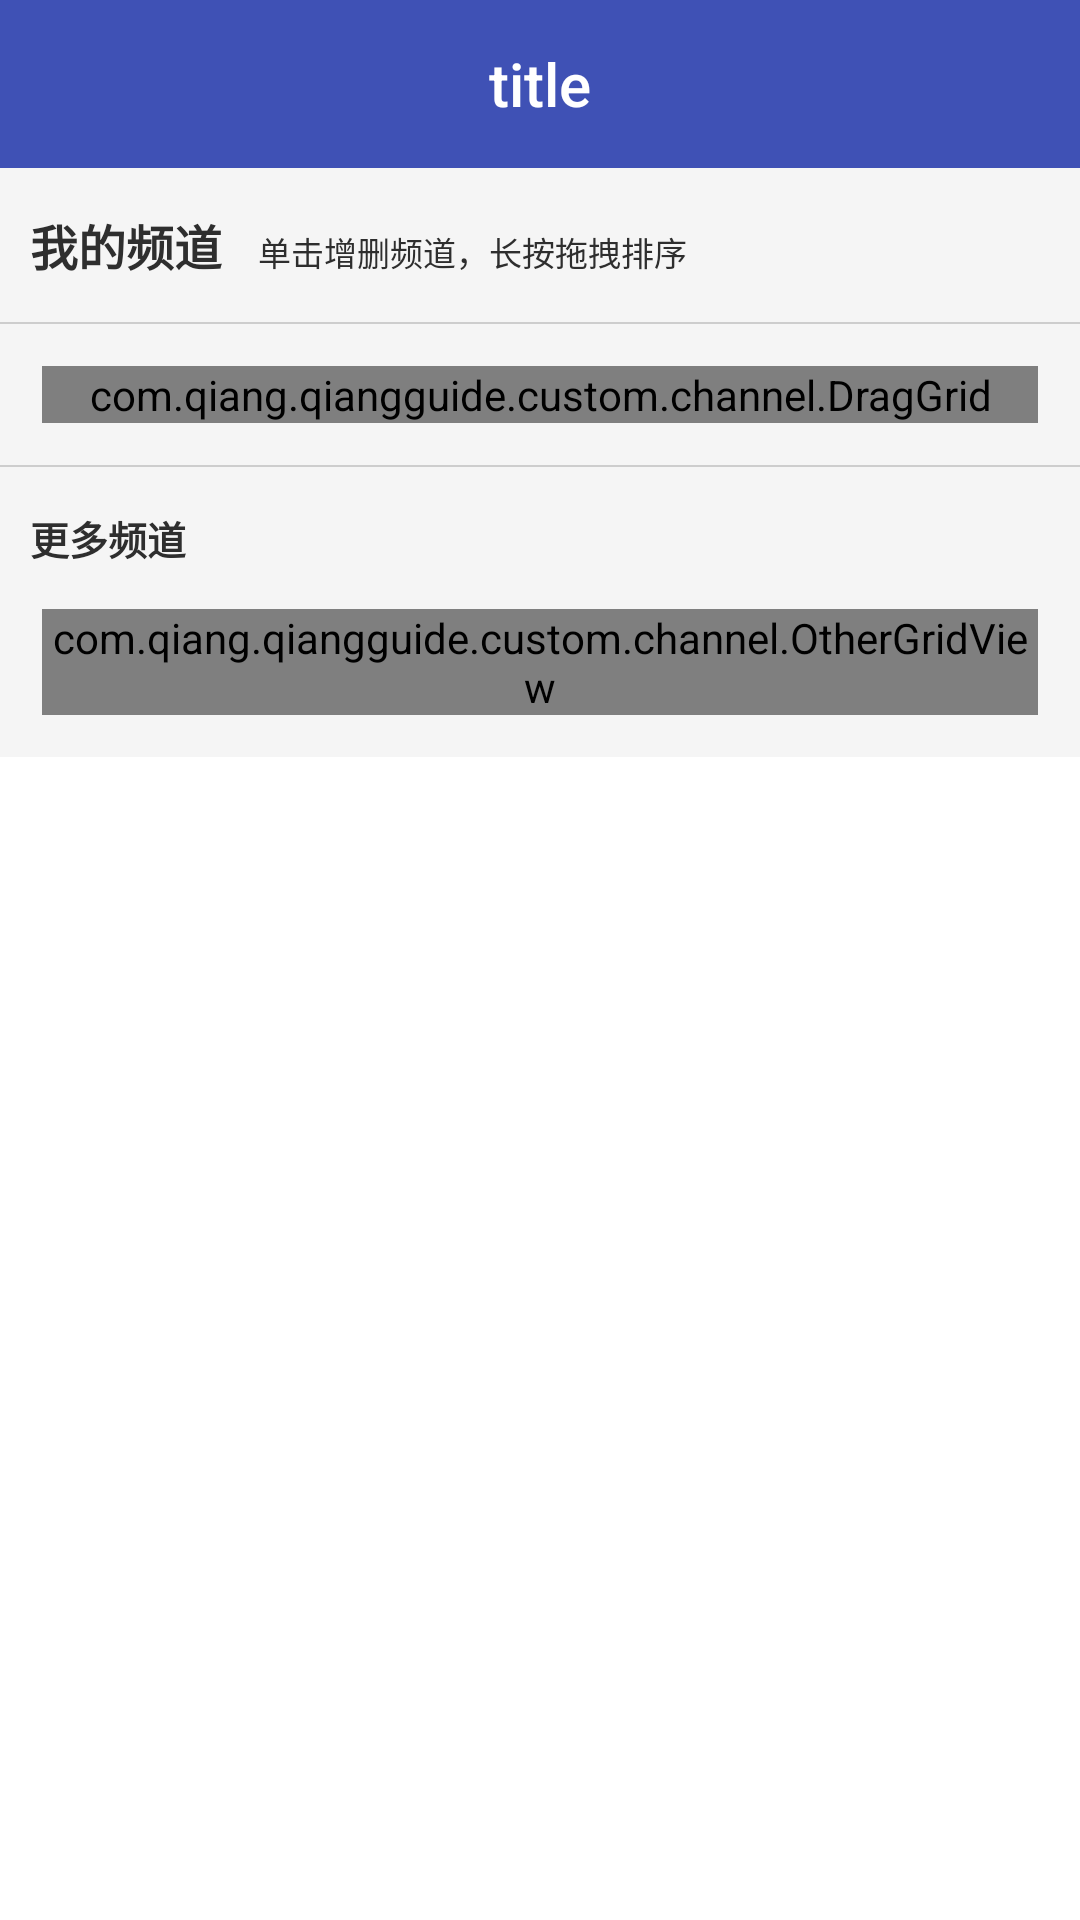

The Android layout XML behind this screen, and the referenced resources:
<!-- AndroidManifest.xml: application theme AppTheme -->
<!-- res/layout/activity_topic_choose.xml -->
<?xml version="1.0" encoding="utf-8"?>
<LinearLayout xmlns:android="http://schemas.android.com/apk/res/android"
    xmlns:tools="http://schemas.android.com/tools"
    android:layout_width="match_parent"
    android:layout_height="match_parent"
    android:orientation="vertical"
    tools:context="com.qiang.qiangguide.activity.TopicChooseActivity">

    <include layout="@layout/toolbar" />

    <include layout="@layout/error_view" />

    <ScrollView
        android:layout_width="fill_parent"
        android:layout_height="fill_parent" >

        <LinearLayout
            android:id="@+id/subscribe_main_layout"
            android:layout_width="fill_parent"
            android:layout_height="wrap_content"
            android:background="@color/subscribe_bg"
            android:orientation="vertical"
            android:paddingBottom="14.0dip" >

            <LinearLayout
                android:layout_width="fill_parent"
                android:layout_height="wrap_content"
                android:layout_marginLeft="10.0dip"
                android:layout_marginTop="14.0dip"
                android:gravity="bottom"
                android:orientation="horizontal" >

                <TextView
                    android:id="@+id/my_category_text"
                    style="@style/subscribe_my_tip_text"
                    android:text="我的频道" />

                <TextView
                    android:id="@+id/my_category_tip_text"
                    android:layout_width="wrap_content"
                    android:layout_height="wrap_content"
                    android:layout_marginLeft="12.0dip"
                    android:text="单击增删频道，长按拖拽排序"
                    android:textColor="@color/subscribe_tip_text"
                    android:textSize="11.0sp" />
            </LinearLayout>

            <View
                android:id="@+id/seperate_line"
                style="@style/subscribe_seperate_line" />

            <com.qiang.qiangguide.custom.channel.DragGrid
                android:id="@+id/userGridView"
                android:layout_width="fill_parent"
                android:layout_height="wrap_content"
                android:layout_marginLeft="14dip"
                android:layout_marginRight="14dip"
                android:gravity="center"
                android:horizontalSpacing="14dip"
                android:listSelector="@android:color/transparent"
                android:numColumns="4"
                android:scrollbars="vertical"
                android:stretchMode="columnWidth"
                android:verticalSpacing="14.0px" />

            <View
                android:id="@+id/seperate_line2"
                style="@style/subscribe_seperate_line" />

            <TextView
                android:id="@+id/more_category_text"
                style="@style/subscribe_more_tip_text"
                android:layout_marginBottom="14.0dip"
                android:layout_marginLeft="10.0dip"
                android:text="更多频道" />

            <com.qiang.qiangguide.custom.channel.OtherGridView
                android:id="@+id/otherGridView"
                android:layout_width="fill_parent"
                android:layout_height="wrap_content"
                android:layout_marginLeft="14dip"
                android:layout_marginRight="14dip"
                android:gravity="center"
                android:horizontalSpacing="14dip"
                android:listSelector="@android:color/transparent"
                android:numColumns="4"
                android:scrollbars="vertical"
                android:stretchMode="columnWidth"
                android:verticalSpacing="14.0px" />
        </LinearLayout>
    </ScrollView>



    

</LinearLayout>
<!-- res/layout/toolbar.xml (included above) -->
<?xml version="1.0" encoding="utf-8"?>
<android.support.v7.widget.Toolbar
    xmlns:android="http://schemas.android.com/apk/res/android"
    android:id="@+id/toolbar"
    android:background="?attr/colorPrimary"
    android:layout_height="?attr/actionBarSize"
    android:layout_width="match_parent">

    <TextView
        android:id="@+id/toolbar_title"
        android:text="title"
        style="@style/TextAppearance.AppCompat.Widget.ActionBar.Title"
        android:layout_width="wrap_content"
        android:layout_height="wrap_content"
        android:layout_gravity="center"/>

</android.support.v7.widget.Toolbar>
<!-- res/layout/error_view.xml (included above) -->
<?xml version="1.0" encoding="utf-8"?>
<RelativeLayout
    xmlns:android="http://schemas.android.com/apk/res/android"
    android:visibility="gone"
    android:id="@+id/error_view"
    android:layout_width="match_parent"
    android:layout_height="match_parent">
    <TextView
        android:text="@string/check_net"
        android:gravity="center"
        android:textColor="@color/white"
        android:paddingTop="5dp"
        android:textSize="@dimen/net_error_text_size"
        android:paddingBottom="5dp"
        android:background="@color/red_900"
        android:layout_width="match_parent"
        android:layout_height="wrap_content" />
    <Button
        android:id="@+id/click_refresh"
        android:text="@string/click_refresh"
        android:layout_centerInParent="true"
        android:layout_width="wrap_content"
        android:layout_height="wrap_content" />

</RelativeLayout>
<!-- resources referenced by this layout -->
<resources>
  <color name="red_900">#B71C1C</color>
  <color name="subscribe_bg">#fff5f5f5</color>
  <color name="subscribe_tip_text">#ff2e2e2e</color>
  <color name="white">#FFFFFF</color>
  <dimen name="net_error_text_size">13sp</dimen>
  <string name="check_net">请检查网络状态</string>
  <string name="click_refresh">点击刷新</string>
  <style name="subscribe_more_tip_text" parent="@style/subscribe_my_tip_text">
          <item name="android:textSize">13.0sp</item>
      </style>
  <style name="subscribe_my_tip_text">
          <item name="android:textSize">16.0sp</item>
          <item name="android:textStyle">bold</item>
          <item name="android:textColor">@color/subscribe_tip_text</item>
          <item name="android:layout_width">wrap_content</item>
          <item name="android:layout_height">wrap_content</item>
      </style>
  <style name="subscribe_seperate_line">
          <item name="android:background">@color/subscribe_seperate_line</item>
          <item name="android:layout_width">fill_parent</item>
          <item name="android:layout_height">0.5dip</item>
          <item name="android:layout_marginTop">14.0dip</item>
          <item name="android:layout_marginBottom">14.0dip</item>
      </style>
  <style name="AppTheme" parent="Theme.AppCompat.Light.NoActionBar">
  
          
          <item name="android:windowIsTranslucent">true</item>
          <item name="android:windowNoTitle">true</item>
  
          
          <item name="colorPrimary">@color/colorPrimary</item>
          
          <item name="colorPrimaryDark">@color/colorPrimaryDark</item>
          
          <item name="android:textColorPrimary">@color/white</item>
          
          <item name="colorAccent">@color/colorAccent</item>
  
          
          <item name="colorControlNormal">@color/white</item>
  
          
          <item name="android:windowBackground">@color/white</item>
          
          <item name="colorButtonNormal">@color/grey_400</item>
          
          <item name="editTextColor">@color/white</item>
          
          <item name="android:listDivider">@drawable/divider_bg</item>
  
          <item name="actionMenuTextColor">@color/grey_850</item>
          <item name="android:actionMenuTextColor">@color/grey_850</item>
  
      </style>
  <color name="subscribe_seperate_line">#ffcdcdcd</color>
  <color name="colorPrimary">#3F51B5</color>
  <color name="colorPrimaryDark">#303F9F</color>
  <color name="colorAccent">#FF4081</color>
  <color name="grey_400">#BDBDBD</color>
  <!-- drawable divider_bg (drawable) -->
  <?xml version="1.0" encoding="utf-8"?>
  <shape xmlns:android="http://schemas.android.com/apk/res/android"
      android:shape="rectangle">
      <gradient
          android:centerColor="#ff00ff00"
          android:endColor="#ff0000ff"
          android:startColor="#ffff0000"
          android:type="linear" />
      <size android:height="4dp"
          android:width="4dp"/>
  </shape>
  <color name="grey_850">#303030</color>
</resources>
